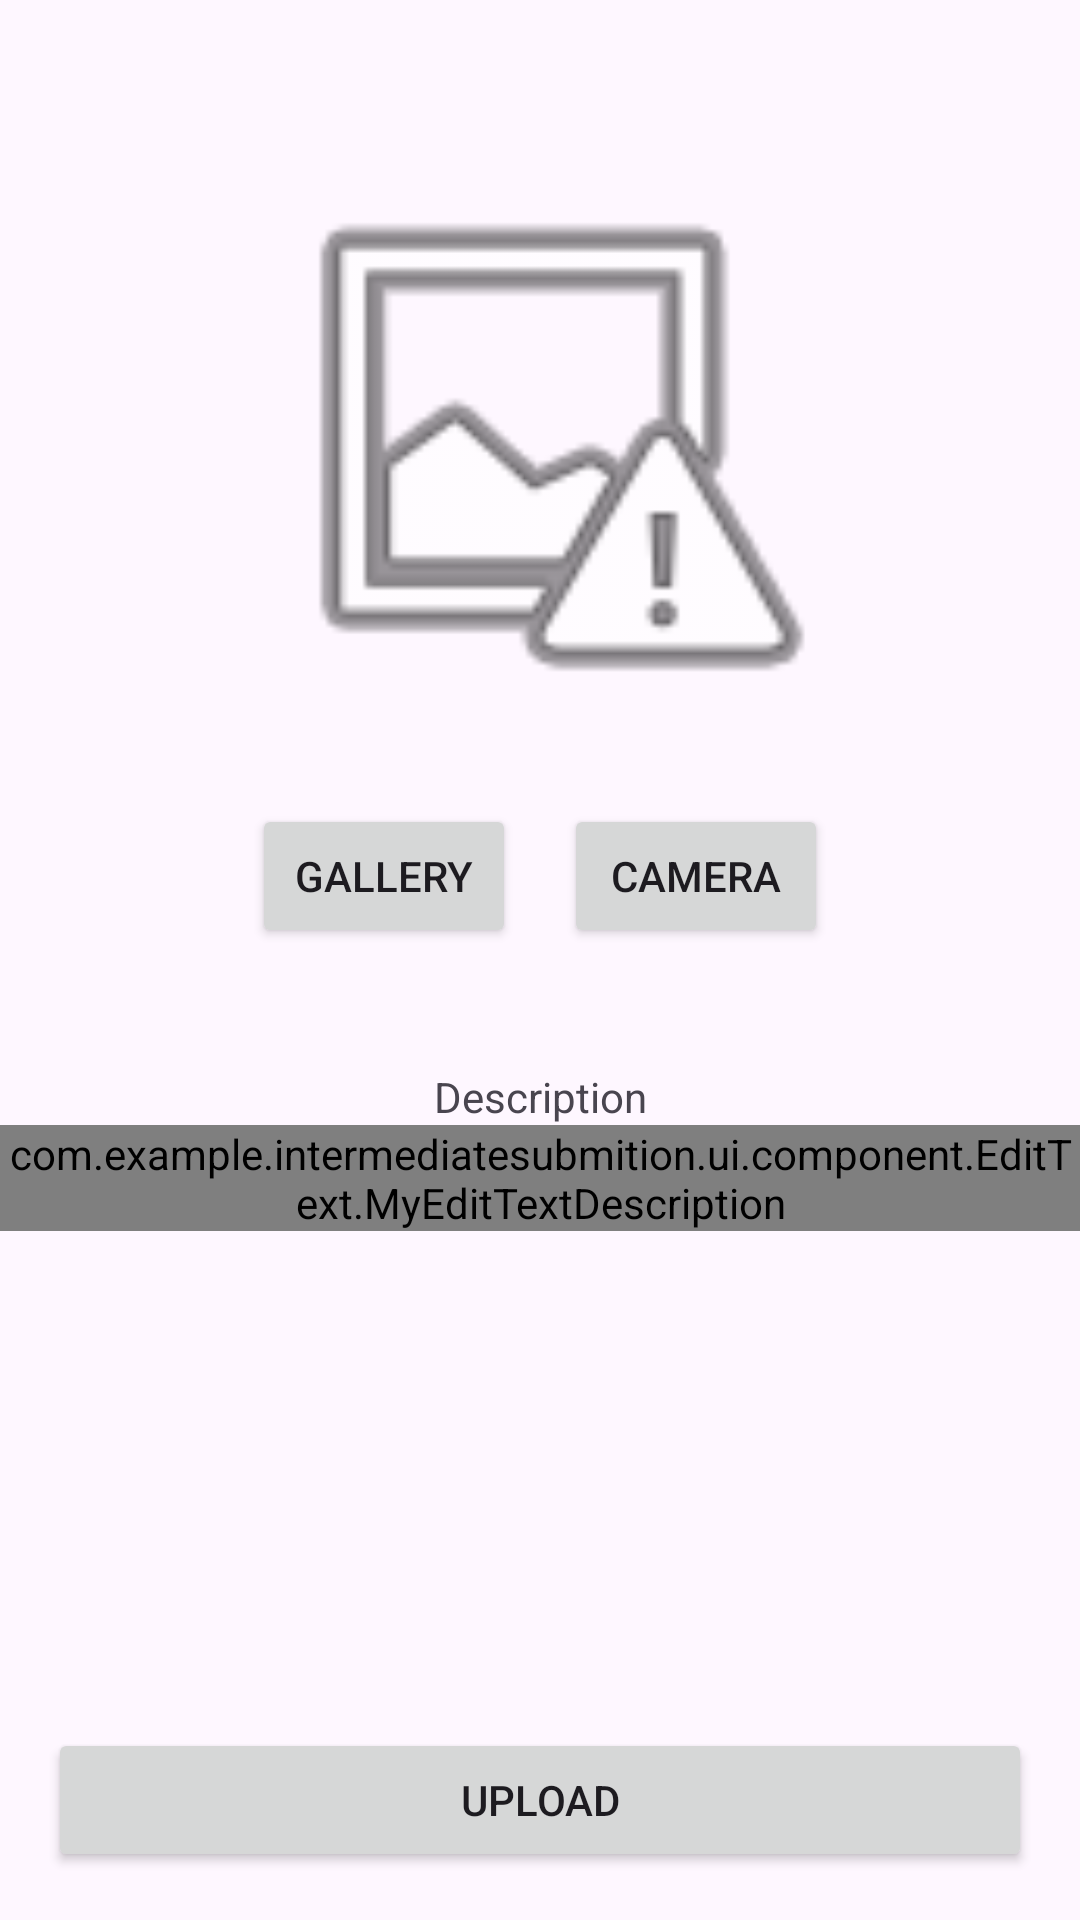

Here is an Android app screen rendered from its layout file. Give the layout XML and the strings, colors and styles it references.
<!-- AndroidManifest.xml: application theme Theme.IntermediateSubmition -->
<!-- res/layout/activity_store.xml -->
<?xml version="1.0" encoding="utf-8"?>
<androidx.constraintlayout.widget.ConstraintLayout xmlns:android="http://schemas.android.com/apk/res/android"
    xmlns:app="http://schemas.android.com/apk/res-auto"
    xmlns:tools="http://schemas.android.com/tools"
    android:layout_width="match_parent"
    android:layout_height="match_parent"
    tools:context=".ui.pages.store.StoreActivity">

    <ImageView
        android:id="@+id/imageView4"
        android:layout_width="300dp"
        android:layout_height="200dp"
        android:layout_marginTop="48dp"
        app:layout_constraintEnd_toEndOf="parent"
        app:layout_constraintHorizontal_bias="0.498"
        app:layout_constraintStart_toStartOf="parent"
        app:layout_constraintTop_toTopOf="parent"
        app:srcCompat="@android:drawable/ic_menu_report_image" />

    <TextView
        android:id="@+id/textView3"
        android:layout_width="wrap_content"
        android:layout_height="wrap_content"
        android:layout_marginTop="40dp"
        android:text="@string/description"
        app:layout_constraintEnd_toEndOf="parent"
        app:layout_constraintStart_toStartOf="parent"
        app:layout_constraintTop_toBottomOf="@+id/linearLayout"
        tools:ignore="MissingConstraints" />

    <com.example.intermediatesubmition.ui.component.EditText.MyEditTextDescription
        android:id="@+id/editTextTextMultiLine"
        android:layout_width="wrap_content"
        android:layout_height="wrap_content"
        android:ems="10"
        android:gravity="start|top"
        android:inputType="textMultiLine"
        android:lines="5"
        app:layout_constraintEnd_toEndOf="parent"
        app:layout_constraintHorizontal_bias="0.497"
        app:layout_constraintStart_toStartOf="parent"
        app:layout_constraintTop_toBottomOf="@+id/textView3"
        tools:ignore="MissingConstraints" />

    <LinearLayout
        android:id="@+id/linearLayout"
        android:layout_width="wrap_content"
        android:layout_height="wrap_content"
        android:layout_marginTop="20dp"
        android:orientation="horizontal"
        app:layout_constraintEnd_toEndOf="parent"
        app:layout_constraintStart_toStartOf="parent"
        app:layout_constraintTop_toBottomOf="@+id/imageView4">

        <Button
            android:id="@+id/button2"
            android:layout_width="wrap_content"
            android:layout_height="wrap_content"
            android:layout_marginStart="8dp"
            android:layout_marginEnd="8dp"
            android:layout_weight="1"
            android:text="@string/gallery" />

        <Button
            android:id="@+id/button3"
            android:layout_width="wrap_content"
            android:layout_height="wrap_content"
            android:layout_marginStart="8dp"
            android:layout_marginEnd="8dp"
            android:layout_weight="1"
            android:text="@string/camera" />
    </LinearLayout>

    <Button
        android:id="@+id/button"
        android:layout_width="match_parent"
        android:layout_height="wrap_content"
        android:layout_marginStart="16dp"
        android:layout_marginEnd="16dp"
        android:layout_marginBottom="16dp"
        android:text="Upload"
        app:layout_constraintBottom_toBottomOf="parent"
        app:layout_constraintEnd_toEndOf="parent"
        app:layout_constraintHorizontal_bias="0.498"
        app:layout_constraintStart_toStartOf="parent" />

    <ProgressBar
        android:id="@+id/progressBar"
        style="?android:attr/progressBarStyle"
        android:layout_width="wrap_content"
        android:layout_height="wrap_content"
        android:visibility="gone"
        app:layout_constraintBottom_toBottomOf="parent"
        app:layout_constraintEnd_toEndOf="parent"
        app:layout_constraintStart_toStartOf="parent"
        app:layout_constraintTop_toTopOf="parent"
        tools:visibility="visible" />


</androidx.constraintlayout.widget.ConstraintLayout>
<!-- resources referenced by this layout -->
<resources>
  <string name="camera">Camera</string>
  <string name="description">Description</string>
  <string name="gallery">Gallery</string>
  <style name="Theme.IntermediateSubmition" parent="Base.Theme.IntermediateSubmition" />
  <style name="Base.Theme.IntermediateSubmition" parent="Theme.Material3.DayNight.NoActionBar">
          
          
          <item name="android:windowActivityTransitions">true</item>
          <item name="android:windowEnterTransition">@android:transition/explode</item>
          <item name="android:windowExitTransition">@android:transition/explode</item>
      </style>
</resources>
